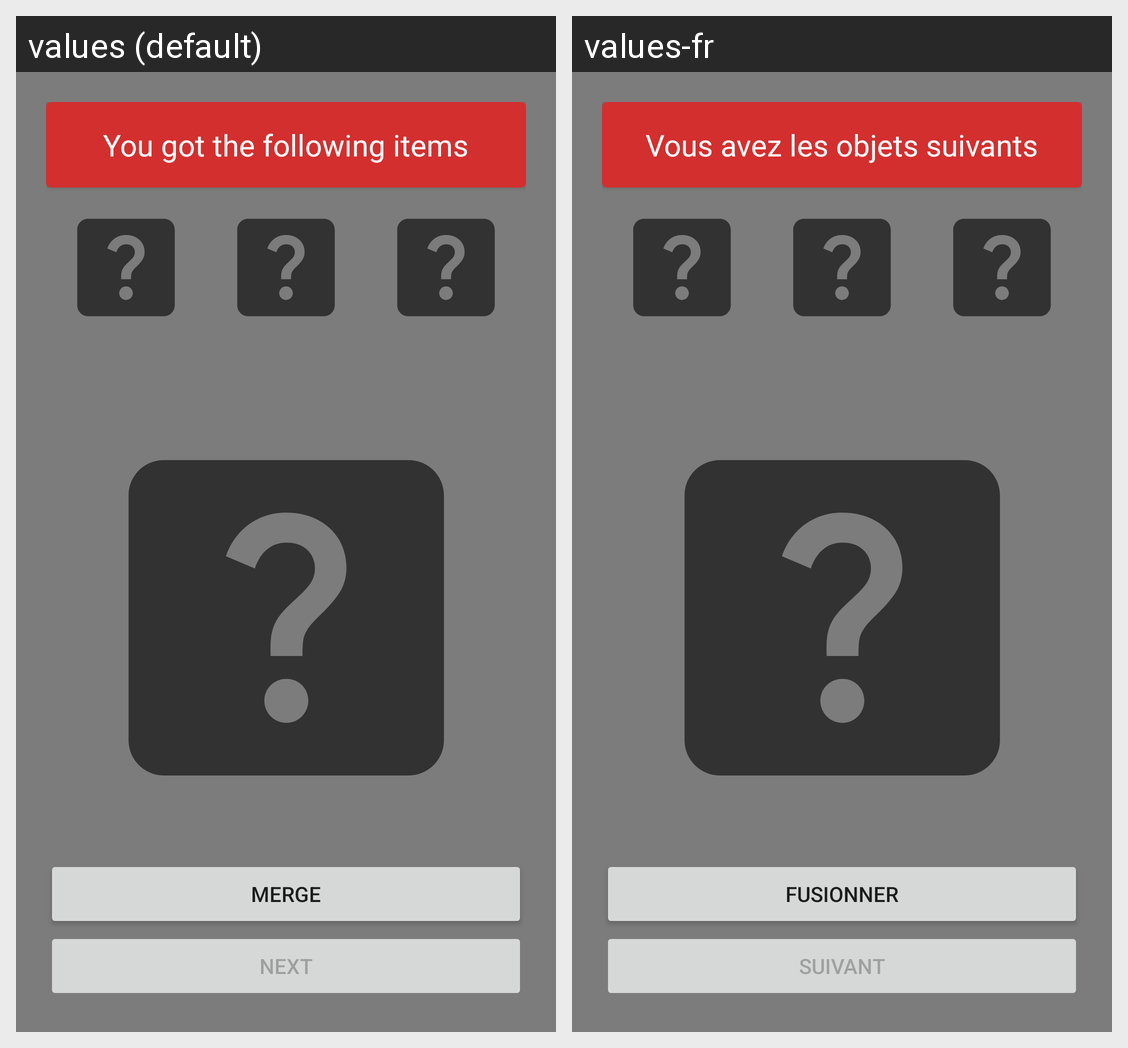

The Android screen above is rendered under two locales of the same app. Produce the string resources it draws, with the default and per-locale values.
Android screen res/layout/fragment_items.xml rendered under 2 locales, left to right: values (default), values-fr. Device: Nexus 5 (rendered at 1080×1920; each locale shown at half size, 540×960, under a caption strip naming it); theme Theme.EscapeGame.
Strings drawn on this screen, with the default value and each locale's value (text and hints the layout hard-codes, and strings that could not be matched under every locale, appear in the picture but are not listed):

item_view_description
  values: You got the following items
  values-fr: Vous avez les objets suivants

button_merge
  values: Merge
  values-fr: Fusionner

button_next
  values: Next
  values-fr: Suivant
